Photos from the image-classification dataset "data" in the GitHub repository DavidDau/MLOps_Image_Classification. Its 36 classes are: bell pepper bacterial spot, bell pepper healthy, brinjal cercospora leaf spot, brinjal fresh leaf, cabbage alternaria leaf spot, cabbage bacterial spot rot, cabbage black rot, cabbage aphid colony, cabbage downy mildew, cabbage healthy, cabbage club root, cabbage ring spot, citrus black spot, citrus healthy, citrus canker, citrus greening, corn common rust, corn gray leaf spot, corn healthy, corn northern leaf blight, lettuce bacterial disease, lettuce fungal disease, lettuce healthy, potato early blight, potato healthy, potato late blight, tomato bacterial spot, tomato early blight, tomato healthy, tomato late blight, tomato leaf mold, tomato mosaic virus, tomato septoria leaf spot, tomato spider mites, tomato target spot, tomato yellow leaf curl virus.

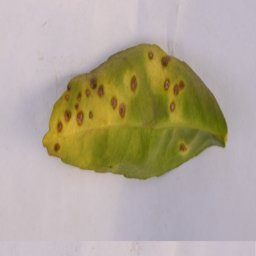
Label: citrus canker

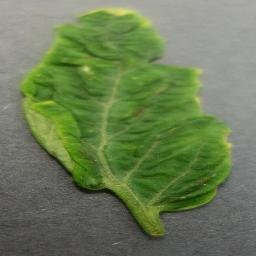
Label: tomato yellow leaf curl virus

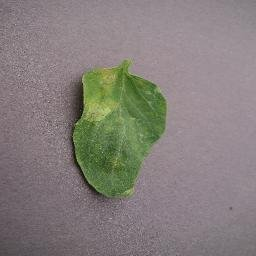
Label: tomato late blight

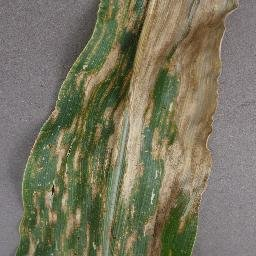
Label: corn gray leaf spot

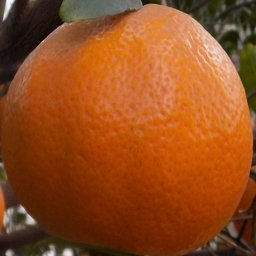
Label: citrus healthy

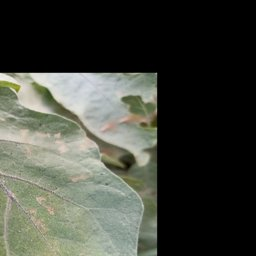
Label: brinjal cercospora leaf spot
